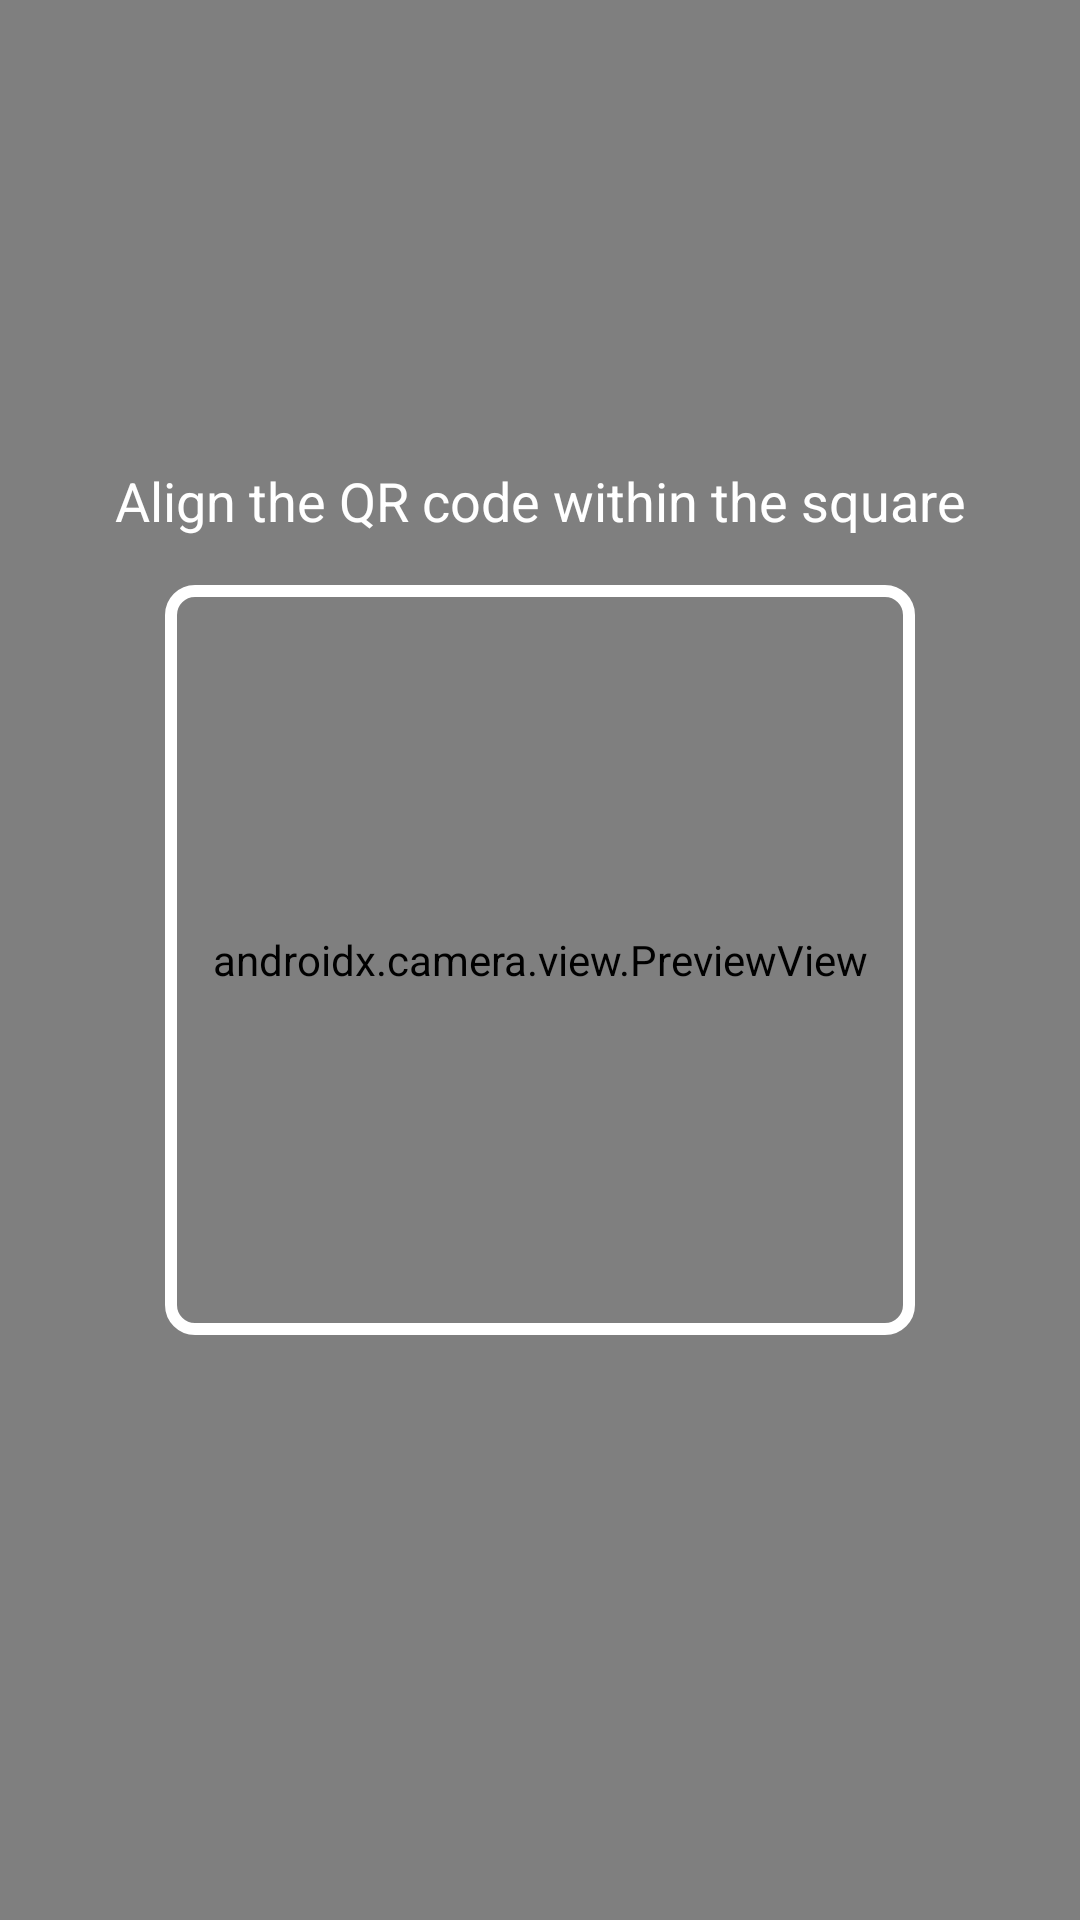

Here is an Android app screen rendered from its layout file. Give the layout XML and the strings, colors and styles it references.
<!-- AndroidManifest.xml: application theme Theme.SensorBasedLogin -->
<!-- res/layout/activity_qrscanner.xml -->
<androidx.constraintlayout.widget.ConstraintLayout
    xmlns:android="http://schemas.android.com/apk/res/android"
    xmlns:app="http://schemas.android.com/apk/res-auto"
    android:layout_width="match_parent"
    android:layout_height="match_parent">

    
    <androidx.camera.view.PreviewView
        android:id="@+id/previewView"
        android:layout_width="match_parent"
        android:layout_height="match_parent" />

    
    <FrameLayout
        android:id="@+id/overlayFrame"
        android:layout_width="250dp"
        android:layout_height="250dp"
        android:layout_gravity="center"
        android:layout_margin="16dp"
        android:background="@drawable/qr_scanner_frame"
        app:layout_constraintTop_toTopOf="parent"
        app:layout_constraintBottom_toBottomOf="parent"
        app:layout_constraintStart_toStartOf="parent"
        app:layout_constraintEnd_toEndOf="parent">

        
        <TextView
            android:id="@+id/scannedTextView"
            android:layout_width="match_parent"
            android:layout_height="wrap_content"
            android:layout_gravity="center"
            android:background="@drawable/text_background"
            android:padding="8dp"
            android:text="@string/scanning"
            android:textColor="@android:color/white"
            android:textSize="16sp"
            android:gravity="center"
            android:visibility="gone" />
    </FrameLayout>

    
    <TextView
        android:id="@+id/instructionsText"
        android:layout_width="wrap_content"
        android:layout_height="wrap_content"
        android:text="@string/align_the_qr_code_within_the_square"
        android:textColor="@android:color/white"
        android:textSize="18sp"
        app:layout_constraintBottom_toTopOf="@id/overlayFrame"
        app:layout_constraintStart_toStartOf="parent"
        app:layout_constraintEnd_toEndOf="parent"
        android:layout_marginBottom="16dp" />

    
    <ImageView
        android:id="@+id/flashlightButton"
        android:layout_width="56dp"
        android:layout_height="56dp"
        android:contentDescription="@string/todo"
        android:src="@drawable/ic_flashlight"
        android:layout_gravity="center"
        app:tint="@android:color/white"
        app:layout_constraintBottom_toBottomOf="parent"
        app:layout_constraintEnd_toEndOf="parent"
        android:clickable="true"
        android:focusable="true"
        android:layout_margin="10dp"/>

</androidx.constraintlayout.widget.ConstraintLayout>
<!-- resources referenced by this layout -->
<resources>
  <!-- drawable qr_scanner_frame (drawable) -->
  <shape xmlns:android="http://schemas.android.com/apk/res/android"
      android:shape="rectangle">
      <stroke
          android:width="4dp"
          android:color="#FFFFFF" /> 
      <corners android:radius="8dp" /> 
      <solid android:color="@android:color/transparent" /> 
  </shape>
  <string name="align_the_qr_code_within_the_square">Align the QR code within the square</string>
  <string name="scanning">Scanning...</string>
  <string name="todo">TODO</string>
  <style name="Theme.SensorBasedLogin" parent="Base.Theme.SensorBasedLogin" />
  <style name="Base.Theme.SensorBasedLogin" parent="Theme.Material3.DayNight.NoActionBar">
          
          
      </style>
</resources>
